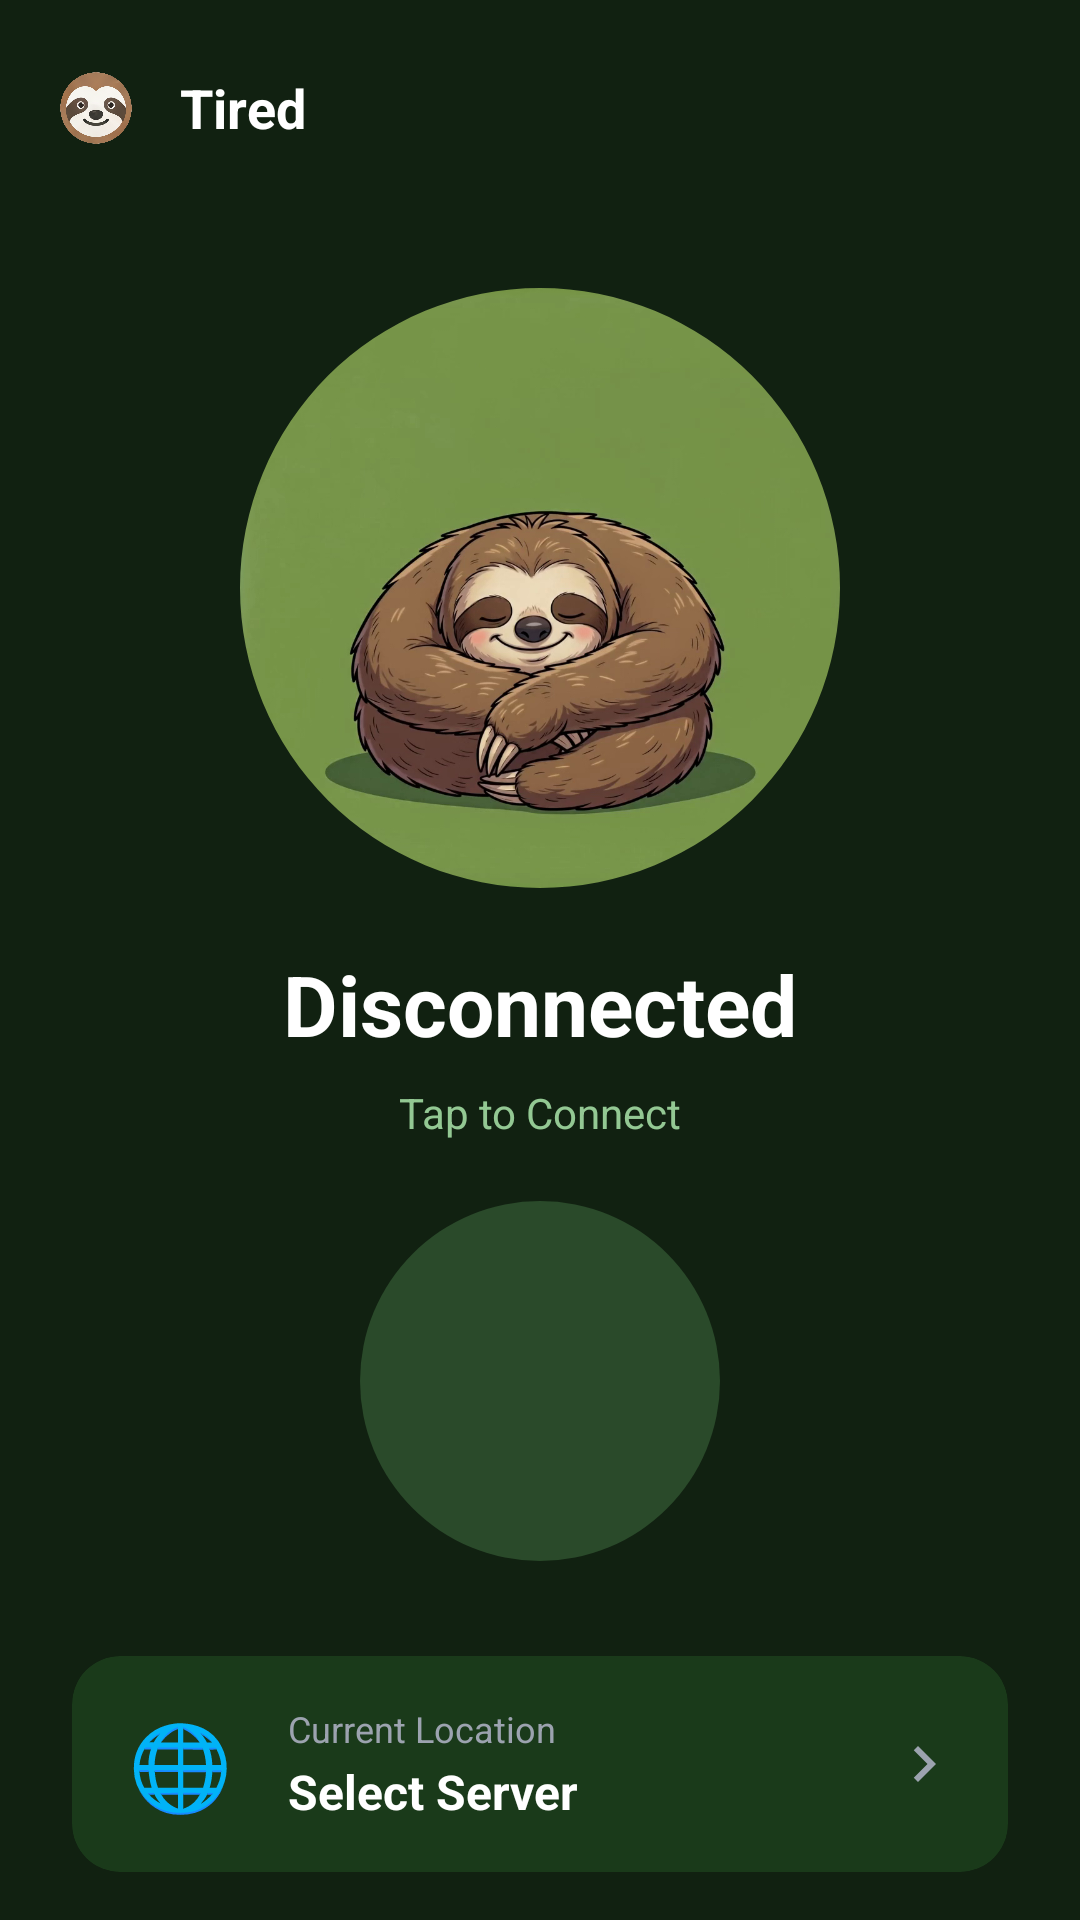

Android layout source for this screen:
<!-- AndroidManifest.xml: application theme Theme.TiredVPN -->
<!-- res/layout/activity_main.xml -->
<?xml version="1.0" encoding="utf-8"?>
<androidx.constraintlayout.widget.ConstraintLayout xmlns:android="http://schemas.android.com/apk/res/android"
    xmlns:app="http://schemas.android.com/apk/res-auto"
    xmlns:tools="http://schemas.android.com/tools"
    android:id="@+id/rootLayout"
    android:layout_width="match_parent"
    android:layout_height="match_parent"
    android:background="@color/background_dark"
    tools:context=".ui.MainActivity">

    
    <LinearLayout
        android:id="@+id/topBar"
        android:layout_width="match_parent"
        android:layout_height="wrap_content"
        android:orientation="horizontal"
        android:gravity="center_vertical"
        android:paddingHorizontal="16dp"
        android:paddingVertical="12dp"
        app:layout_constraintTop_toTopOf="parent">

        
        <ImageView
            android:id="@+id/logoImage"
            android:layout_width="32dp"
            android:layout_height="32dp"
            android:src="@drawable/ic_sloth_logo"
            android:scaleType="centerCrop"
            android:contentDescription="@string/app_name" />

        <TextView
            android:layout_width="0dp"
            android:layout_height="wrap_content"
            android:layout_weight="1"
            android:layout_marginStart="12dp"
            android:text="@string/app_name"
            android:textColor="@color/text_primary_dark"
            android:textSize="18sp"
            android:textStyle="bold" />

        <ImageButton
            android:id="@+id/settingsButton"
            android:layout_width="48dp"
            android:layout_height="48dp"
            android:background="?attr/selectableItemBackgroundBorderless"
            android:src="@drawable/ic_settings"
            android:contentDescription="@string/settings"
            android:focusable="true"
            android:nextFocusDown="@id/connectButton"
            app:tint="@color/text_primary_dark" />

    </LinearLayout>

    
    <com.google.android.material.imageview.ShapeableImageView
        android:id="@+id/mascotImage"
        android:layout_width="200dp"
        android:layout_height="200dp"
        android:layout_marginTop="24dp"
        android:src="@drawable/sloth_disconnected"
        android:scaleType="centerCrop"
        android:background="@color/mascot_circle_background"
        app:shapeAppearanceOverlay="@style/CircleImageStyle"
        app:layout_constraintTop_toBottomOf="@id/topBar"
        app:layout_constraintStart_toStartOf="parent"
        app:layout_constraintEnd_toEndOf="parent"
        android:contentDescription="@string/sloth_mascot" />

    
    <androidx.media3.ui.PlayerView
        android:id="@+id/mascotVideo"
        android:layout_width="200dp"
        android:layout_height="200dp"
        android:background="@color/mascot_circle_background"
        android:visibility="gone"
        app:surface_type="texture_view"
        app:use_controller="false"
        app:resize_mode="zoom"
        app:layout_constraintTop_toTopOf="@id/mascotImage"
        app:layout_constraintBottom_toBottomOf="@id/mascotImage"
        app:layout_constraintStart_toStartOf="@id/mascotImage"
        app:layout_constraintEnd_toEndOf="@id/mascotImage" />

    
    <TextView
        android:id="@+id/statusText"
        android:layout_width="wrap_content"
        android:layout_height="wrap_content"
        android:layout_marginTop="20dp"
        android:text="@string/disconnected"
        android:textColor="@color/text_primary_dark"
        android:textSize="28sp"
        android:textStyle="bold"
        app:layout_constraintTop_toBottomOf="@id/mascotImage"
        app:layout_constraintStart_toStartOf="parent"
        app:layout_constraintEnd_toEndOf="parent" />

    
    <TextView
        android:id="@+id/statusHint"
        android:layout_width="wrap_content"
        android:layout_height="wrap_content"
        android:layout_marginTop="8dp"
        android:text="@string/tap_to_connect"
        android:textColor="@color/text_secondary_dark"
        android:textSize="14sp"
        app:layout_constraintTop_toBottomOf="@id/statusText"
        app:layout_constraintStart_toStartOf="parent"
        app:layout_constraintEnd_toEndOf="parent" />

    
    <com.google.android.material.button.MaterialButton
        android:id="@+id/connectButton"
        android:layout_width="120dp"
        android:layout_height="120dp"
        android:layout_marginTop="20dp"
        android:layout_marginBottom="20dp"
        android:insetTop="0dp"
        android:insetBottom="0dp"
        android:focusable="true"
        android:nextFocusUp="@id/settingsButton"
        android:nextFocusDown="@id/serverSelector"
        app:icon="@drawable/ic_power"
        app:iconSize="56dp"
        app:iconGravity="textStart"
        app:iconPadding="0dp"
        app:backgroundTint="@color/button_background"
        app:iconTint="@color/text_primary_dark"
        app:cornerRadius="60dp"
        app:layout_constraintTop_toBottomOf="@id/statusHint"
        app:layout_constraintBottom_toTopOf="@id/serverSelector"
        app:layout_constraintVertical_bias="0.0"
        app:layout_constraintStart_toStartOf="parent"
        app:layout_constraintEnd_toEndOf="parent" />

    
    <LinearLayout
        android:id="@+id/connectionInfo"
        android:layout_width="match_parent"
        android:layout_height="wrap_content"
        android:layout_marginHorizontal="24dp"
        android:layout_marginBottom="16dp"
        android:orientation="horizontal"
        android:gravity="center_vertical"
        android:padding="16dp"
        android:visibility="gone"
        app:layout_constraintBottom_toTopOf="@id/serverSelector"
        tools:visibility="visible">

        <ImageView
            android:layout_width="24dp"
            android:layout_height="24dp"
            android:src="@drawable/ic_public"
            app:tint="@color/primary"
            android:contentDescription="@null" />

        <LinearLayout
            android:layout_width="wrap_content"
            android:layout_height="wrap_content"
            android:layout_marginStart="16dp"
            android:orientation="vertical">

            <TextView
                android:layout_width="wrap_content"
                android:layout_height="wrap_content"
                android:text="@string/your_new_ip"
                android:textColor="@color/text_hint"
                android:textSize="12sp" />

            <TextView
                android:id="@+id/ipAddressText"
                android:layout_width="wrap_content"
                android:layout_height="wrap_content"
                android:text="192.168.1.1"
                android:textColor="@color/text_primary_dark"
                android:textSize="14sp"
                android:textStyle="bold" />

        </LinearLayout>

    </LinearLayout>

    
    <com.google.android.material.card.MaterialCardView
        android:id="@+id/serverSelector"
        android:layout_width="match_parent"
        android:layout_height="wrap_content"
        android:layout_marginHorizontal="24dp"
        android:layout_marginBottom="16dp"
        android:focusable="true"
        android:nextFocusUp="@id/connectButton"
        app:cardBackgroundColor="@color/card_background"
        app:cardCornerRadius="16dp"
        app:cardElevation="0dp"
        app:strokeWidth="0dp"
        app:layout_constraintBottom_toBottomOf="parent"
        app:layout_constraintStart_toStartOf="parent"
        app:layout_constraintEnd_toEndOf="parent">

        <LinearLayout
            android:layout_width="match_parent"
            android:layout_height="wrap_content"
            android:orientation="horizontal"
            android:gravity="center_vertical"
            android:padding="16dp">

            <TextView
                android:id="@+id/serverFlag"
                android:layout_width="40dp"
                android:layout_height="40dp"
                android:gravity="center"
                android:text="🌐"
                android:textSize="28sp"
                android:contentDescription="@string/server_flag" />

            <LinearLayout
                android:layout_width="0dp"
                android:layout_height="wrap_content"
                android:layout_weight="1"
                android:layout_marginStart="16dp"
                android:orientation="vertical">

                <TextView
                    android:layout_width="wrap_content"
                    android:layout_height="wrap_content"
                    android:text="@string/current_location"
                    android:textColor="@color/text_hint"
                    android:textSize="12sp" />

                <TextView
                    android:id="@+id/serverName"
                    android:layout_width="wrap_content"
                    android:layout_height="wrap_content"
                    android:layout_marginTop="2dp"
                    android:text="@string/select_server"
                    android:textColor="@color/text_primary_dark"
                    android:textSize="16sp"
                    android:textStyle="bold" />

            </LinearLayout>

            <ImageView
                android:layout_width="24dp"
                android:layout_height="24dp"
                android:src="@drawable/ic_chevron_right"
                app:tint="@color/text_hint"
                android:contentDescription="@null" />

        </LinearLayout>

    </com.google.android.material.card.MaterialCardView>

</androidx.constraintlayout.widget.ConstraintLayout>
<!-- resources referenced by this layout -->
<resources>
  <color name="background_dark">#112111</color>
  <color name="button_background">#2A4A2A</color>
  <color name="card_background">#1A3A1A</color>
  <color name="mascot_circle_background">#1A3A1A</color>
  <color name="primary">#30E830</color>
  <color name="text_hint">#9CA3AF</color>
  <color name="text_primary_dark">#FFFFFF</color>
  <color name="text_secondary_dark">#93C893</color>
  <!-- drawable ic_chevron_right (drawable) -->
  <?xml version="1.0" encoding="utf-8"?>
  <vector xmlns:android="http://schemas.android.com/apk/res/android"
      android:width="24dp"
      android:height="24dp"
      android:viewportWidth="24"
      android:viewportHeight="24">
      <path
          android:fillColor="#FFFFFF"
          android:pathData="M10,6L8.59,7.41 13.17,12l-4.58,4.59L10,18l6,-6z"/>
  </vector>
  <!-- drawable ic_public (drawable) -->
  <?xml version="1.0" encoding="utf-8"?>
  <vector xmlns:android="http://schemas.android.com/apk/res/android"
      android:width="24dp"
      android:height="24dp"
      android:viewportWidth="24"
      android:viewportHeight="24">
      <path
          android:fillColor="#FFFFFF"
          android:pathData="M12,2C6.48,2 2,6.48 2,12s4.48,10 10,10 10,-4.48 10,-10S17.52,2 12,2zM11,19.93c-3.95,-0.49 -7,-3.85 -7,-7.93 0,-0.62 0.08,-1.21 0.21,-1.79L9,15v1c0,1.1 0.9,2 2,2v1.93zM17.9,17.39c-0.26,-0.81 -1,-1.39 -1.9,-1.39h-1v-3c0,-0.55 -0.45,-1 -1,-1L8,12v-2h2c0.55,0 1,-0.45 1,-1L11,7h2c1.1,0 2,-0.9 2,-2v-0.41c2.93,1.19 5,4.06 5,7.41 0,2.08 -0.8,3.97 -2.1,5.39z"/>
  </vector>
  <!-- drawable ic_sloth_logo: png bitmap (drawable-xxhdpi, 757557 bytes) -->
  <!-- drawable sloth_disconnected: png bitmap (drawable-xxhdpi, 343115 bytes) -->
  <string name="app_name">Tired</string>
  <string name="current_location">Current Location</string>
  <string name="disconnected">Disconnected</string>
  <string name="select_server">Select Server</string>
  <string name="server_flag">Server country flag</string>
  <string name="settings">Settings</string>
  <string name="sloth_mascot">TiredVPN sloth mascot</string>
  <string name="tap_to_connect">Tap to Connect</string>
  <string name="your_new_ip">Your new IP</string>
  <style name="CircleImageStyle" parent="">
          <item name="cornerFamily">rounded</item>
          <item name="cornerSize">50%</item>
      </style>
  <style name="Theme.TiredVPN" parent="Theme.Material3.DayNight.NoActionBar">
          
          <item name="colorPrimary">@color/primary</item>
          <item name="colorPrimaryDark">@color/primary_dark</item>
          <item name="colorPrimaryVariant">@color/primary_variant</item>
          <item name="colorOnPrimary">@color/background_dark</item>
  
          
          <item name="colorSecondary">@color/accent</item>
          <item name="colorSecondaryVariant">@color/accent</item>
          <item name="colorOnSecondary">@color/background_dark</item>
  
          
          <item name="android:colorBackground">@color/background_dark</item>
          <item name="colorSurface">@color/surface_dark</item>
          <item name="colorOnSurface">@color/text_primary_dark</item>
          <item name="colorOnBackground">@color/text_primary_dark</item>
  
          
          <item name="android:statusBarColor">@color/background_dark</item>
          <item name="android:navigationBarColor">@color/background_dark</item>
          <item name="android:windowLightStatusBar">false</item>
  
          
          <item name="android:textColorPrimary">@color/text_primary_dark</item>
          <item name="android:textColorSecondary">@color/text_secondary_dark</item>
          <item name="android:textColorHint">@color/text_hint</item>
  
          
          <item name="colorControlHighlight">@color/ripple</item>
      </style>
  <color name="primary_dark">#28C428</color>
  <color name="primary_variant">#1FA01F</color>
  <color name="accent">#A2D5C6</color>
  <color name="surface_dark">#1A3A1A</color>
  <color name="ripple">#4030E830</color>
</resources>
